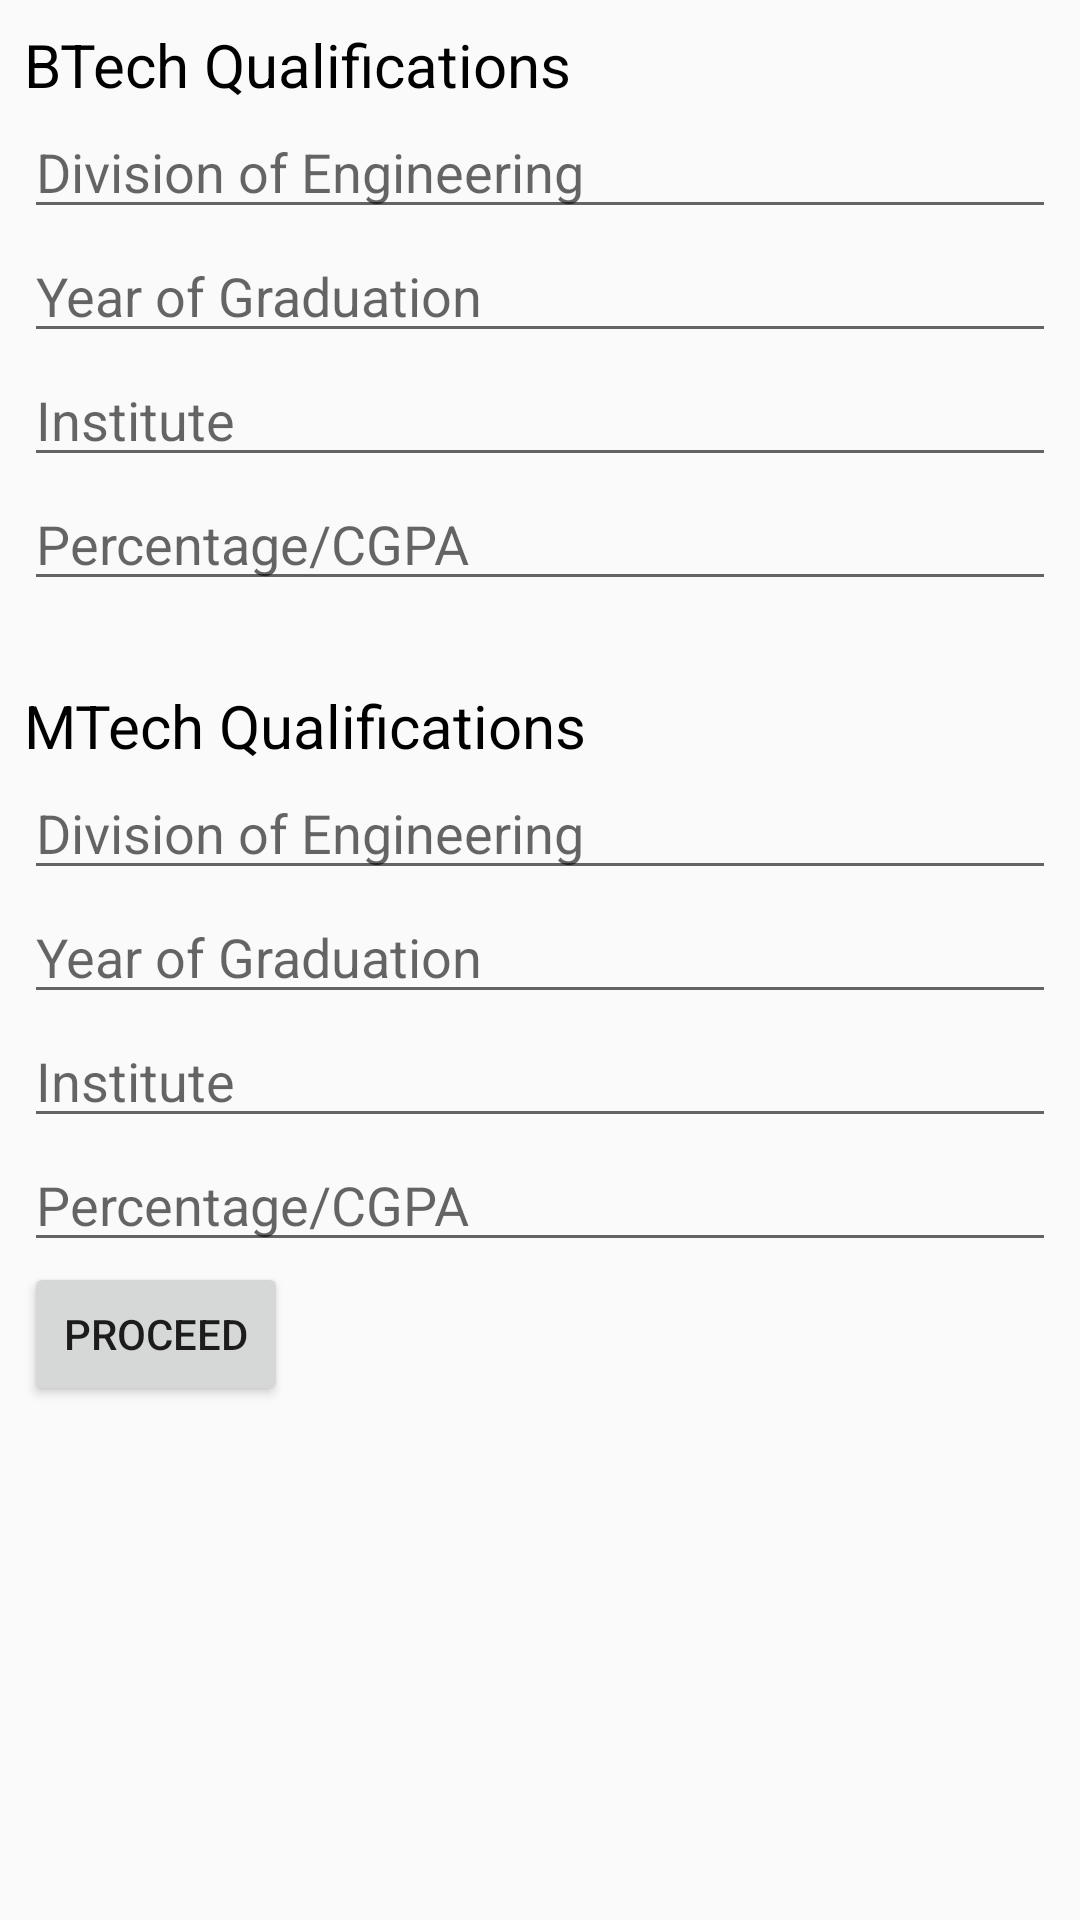

This screen was rendered from an Android layout file. Write that file and the resources it references.
<!-- AndroidManifest.xml: application theme AppTheme -->
<!-- res/layout/activity_educational.xml -->
<?xml version="1.0" encoding="utf-8"?>
<RelativeLayout xmlns:android="http://schemas.android.com/apk/res/android"
                xmlns:tools="http://schemas.android.com/tools"
                android:layout_width="match_parent"
                android:layout_height="match_parent"
                android:padding="8dp"
                tools:context="com.teenvan.frs.EducationalActivity">


    <TextView
        android:layout_width="wrap_content"
        android:layout_height="wrap_content"
        android:text="BTech Qualifications"
        android:textColor="@android:color/black"
        android:textSize="20sp"
        android:id="@+id/btechTitle"/>

    <EditText
        android:layout_width="match_parent"
        android:layout_height="wrap_content"
        android:hint="Division of Engineering"
        android:layout_below="@+id/btechTitle"
        android:id="@+id/divisionEditText"/>

    <EditText
        android:layout_width="match_parent"
        android:layout_height="wrap_content"
        android:hint="Year of Graduation"
        android:inputType="number"
        android:layout_below="@+id/divisionEditText"
        android:id="@+id/yearEditText"
        />
    <EditText
        android:layout_width="match_parent"
        android:layout_height="wrap_content"
        android:hint="Institute"
        android:layout_below="@+id/yearEditText"
        android:id="@+id/instituteEditTextB"/>
    <EditText
        android:layout_width="match_parent"
        android:layout_height="wrap_content"
        android:hint="Percentage/CGPA"
        android:inputType="numberDecimal"
        android:layout_below="@+id/instituteEditTextB"
        android:id="@+id/percEditText"/>


    <TextView
        android:layout_width="wrap_content"
        android:layout_height="wrap_content"
        android:text="MTech Qualifications"
        android:textColor="@android:color/black"
        android:textSize="20sp"
        android:id="@+id/mtechTitle"
        android:layout_below="@+id/percEditText"
        android:layout_alignParentLeft="true"
        android:layout_alignParentStart="true"
        android:layout_marginTop="28dp"/>

    <EditText
        android:layout_width="match_parent"
        android:layout_height="wrap_content"
        android:hint="Division of Engineering"
        android:layout_below="@+id/mtechTitle"
        android:id="@+id/mdivisionEditText"/>

    <EditText
        android:layout_width="match_parent"
        android:layout_height="wrap_content"
        android:hint="Year of Graduation"
        android:inputType="number"
        android:layout_below="@+id/mdivisionEditText"
        android:id="@+id/myearEditText"
        />
    <EditText
        android:layout_width="match_parent"
        android:layout_height="wrap_content"
        android:hint="Institute"
        android:layout_below="@+id/myearEditText"
        android:id="@+id/minstituteEditTextB"/>
    <EditText
        android:layout_width="match_parent"
        android:layout_height="wrap_content"
        android:hint="Percentage/CGPA"
        android:inputType="numberDecimal"
        android:layout_below="@+id/minstituteEditTextB"
        android:id="@+id/mpercEditText"/>

    <Button
        android:layout_width="wrap_content"
        android:layout_height="wrap_content"
        android:text="Proceed"
        android:id="@+id/proceedButton"
        android:layout_below="@+id/mpercEditText"
        android:layout_alignParentLeft="true"
        android:layout_alignParentStart="true"/>

</RelativeLayout>
<!-- resources referenced by this layout -->
<resources>
  <style name="AppTheme" parent="Theme.AppCompat.Light.DarkActionBar">
          
          <item name="colorPrimary">#0d79d7</item>
          <item name="colorPrimaryDark">#0d47a1</item>
          <item name="colorAccent">#960335</item>
      </style>
</resources>
